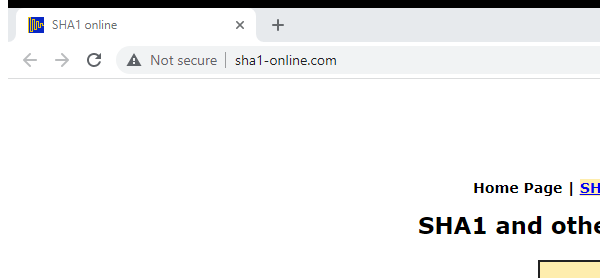
Task: Robotic Enterprise Framework that takes clients info, type into SHA1 website, generate hash function, then update it in ACME website.
Workflow: SHA1_Close

Step 1: Attach Browser 'chrome.exe New' in window 'SHA1 online' (chrome.exe)
